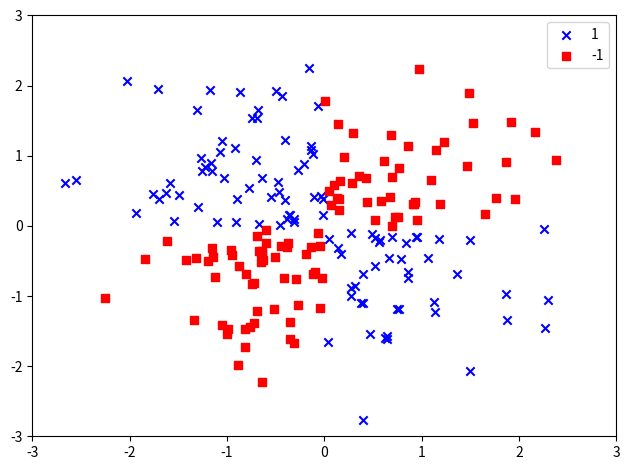

Recreate this plot in Python.
import matplotlib.pyplot as plt
import numpy as np

np.random.seed(0)
X_xor = np.random.randn(200, 2)
y_xor = np.logical_xor(X_xor[:, 0] > 0,
                       X_xor[:, 1] > 0)
y_xor = np.where(y_xor, 1, -1)

plt.scatter(X_xor[y_xor == 1, 0],
            X_xor[y_xor == 1, 1],
            c='b', marker='x',
            label='1')
plt.scatter(X_xor[y_xor == -1, 0],
            X_xor[y_xor == -1, 1],
            c='r',
            marker='s',
            label='-1')

plt.xlim([-3, 3])
plt.ylim([-3, 3])
plt.legend(loc='best')
plt.tight_layout()
# plt.savefig('./figures/xor.png', dpi=300)
plt.show()
